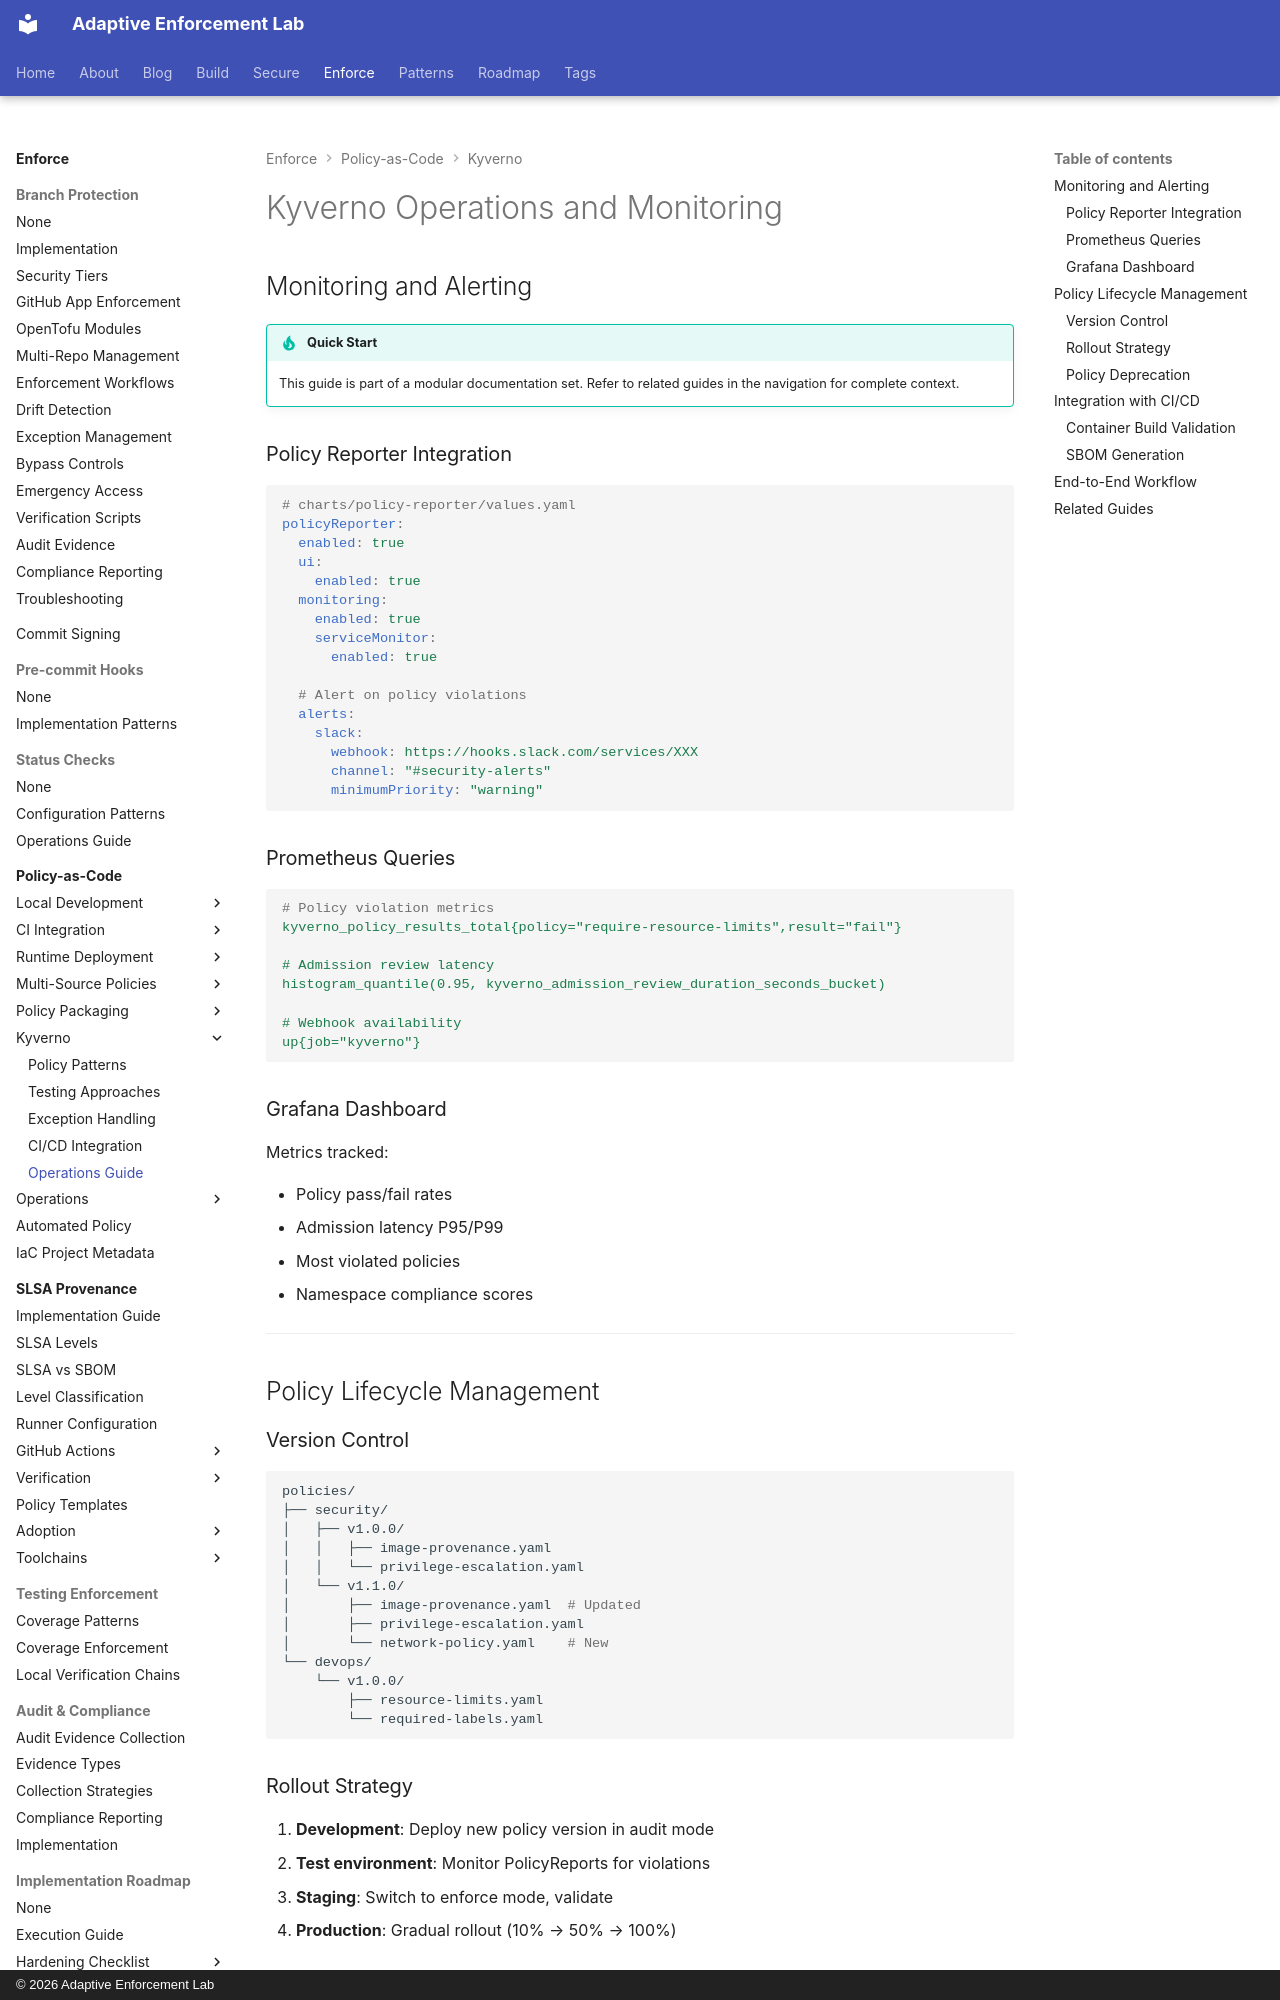

repository: adaptive-enforcement-lab/adaptive-enforcement-lab-com · page: enforce/policy-as-code/kyverno/operations/index.html · generator: mkdocs · copyright: © 2026 Adaptive Enforcement Lab

---
title: Kyverno Operations and Monitoring
description: >-
  Policy Reporter integration, monitoring and alerting setup, policy lifecycle management,
  and end-to-end CI/CD workflow integration.
provenance: human
---

# Kyverno Operations and Monitoring

## Monitoring and Alerting

!!! tip "Quick Start"
    This guide is part of a modular documentation set. Refer to related guides in the navigation for complete context.

### Policy Reporter Integration

```yaml
# charts/policy-reporter/values.yaml
policyReporter:
  enabled: true
  ui:
    enabled: true
  monitoring:
    enabled: true
    serviceMonitor:
      enabled: true

  # Alert on policy violations
  alerts:
    slack:
      webhook: https://hooks.slack.com/services/XXX
      channel: "#security-alerts"
      minimumPriority: "warning"
```

### Prometheus Queries

```yaml
# Policy violation metrics
kyverno_policy_results_total{policy="require-resource-limits",result="fail"}

# Admission review latency
histogram_quantile(0.95, kyverno_admission_review_duration_seconds_bucket)

# Webhook availability
up{job="kyverno"}
```

### Grafana Dashboard

Metrics tracked:

- Policy pass/fail rates
- Admission latency P95/P99
- Most violated policies
- Namespace compliance scores

---

## Policy Lifecycle Management

### Version Control

```bash
policies/
├── security/
│   ├── v1.0.0/
│   │   ├── image-provenance.yaml
│   │   └── privilege-escalation.yaml
│   └── v1.1.0/
│       ├── image-provenance.yaml  # Updated
│       ├── privilege-escalation.yaml
│       └── network-policy.yaml    # New
└── devops/
    └── v1.0.0/
        ├── resource-limits.yaml
        └── required-labels.yaml
```

### Rollout Strategy

1. **Development**: Deploy new policy version in audit mode
2. **Test environment**: Monitor PolicyReports for violations
3. **Staging**: Switch to enforce mode, validate
4. **Production**: Gradual rollout (10% → 50% → 100%)
